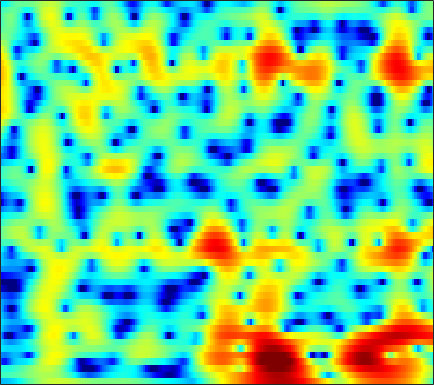

The data file committed next to this chart (first rows):
-7.0726, -6.965, -6.8542, -6.7332, -6.6011, -6.3267, -5.9085, -5.495, -4.8492, -4.1176, -3.3532, -2.7883, -2.0594, -1.3707, -0.88154, -0.27367, 0.28029, 0.65977, 1.1171, 1.517, 1.8583, 2.0737, 2.3085, 2.4882
-2.412, -2.382, -2.321, -2.228, -2.137, -1.982, -1.785, -1.61, -1.346, -1.051, -0.7353, -0.4904, -0.1607, 0.1644, 0.3997, 0.6944, 0.9611, 1.136, 1.332, 1.476, 1.561, 1.583, 1.552, 1.448
-3.291, -3.42, -3.497, -3.47, -3.384, -3.184, -2.905, -2.653, -2.274, -1.856, -1.405, -1.052, -0.5669, -0.07791, 0.2873, 0.7594, 1.2, 1.498, 1.842, 2.108, 2.284, 2.347, 2.332, 2.191
-11.44, -13.04, -13.25, -11.47, -9.947, -8.278, -7.099, -6.505, -6.025, -5.809, -5.718, -5.597, -5.19, -4.374, -3.507, -2.157, -0.7674, 0.2123, 1.379, 2.348, 3.108, 3.54, 3.929, 4.103
-8.653, -9.182, -9.236, -8.727, -8.192, -7.549, -7.137, -7.036, -7.265, -7.997, -9.348, -10.87, -13.3, -13.62, -11.24, -7.48, -4.379, -2.51, -0.502, 1.063, 2.275, 2.987, 3.702, 4.171
-5.265, -5.541, -5.813, -5.972, -6.026, -6.036, -5.986, -5.911, -5.779, -5.623, -5.416, -5.202, -4.789, -4.179, -3.594, -2.678, -1.658, -0.8693, 0.1567, 1.103, 1.927, 2.445, 2.994, 3.374
-5.931, -6.777, -7.807, -8.542, -8.809, -8.783, -8.402, -7.974, -7.307, -6.597, -5.854, -5.258, -4.416, -3.49, -2.757, -1.737, -0.6984, 0.07017, 1.04, 1.923, 2.679, 3.141, 3.599, 3.861
-8.428, -11, -16.09, -27.58, -28.46, -17.75, -13.79, -12.14, -10.9, -10.31, -10.15, -10.07, -9.604, -8.353, -6.927, -4.784, -2.66, -1.205, 0.4923, 1.899, 3.029, 3.692, 4.344, 4.732
-6.158, -7.135, -8.399, -9.351, -9.735, -9.909, -9.911, -9.952, -10.23, -10.93, -12.27, -13.81, -16.06, -15.13, -12.06, -8.042, -4.827, -2.877, -0.7661, 0.8964, 2.181, 2.938, 3.706, 4.225
-5.587, -6.135, -6.805, -7.337, -7.622, -7.853, -7.908, -7.844, -7.64, -7.325, -6.936, -6.559, -5.899, -5.02, -4.223, -3.018, -1.723, -0.7741, 0.3849, 1.39, 2.211, 2.702, 3.196, 3.506
-6.557, -7.459, -8.734, -10.01, -10.73, -11.01, -10.36, -9.432, -7.941, -6.441, -5.026, -4.03, -2.782, -1.619, -0.801, 0.211, 1.135, 1.75, 2.441, 2.981, 3.355, 3.519, 3.563, 3.395
-7.094, -8.531, -11.1, -14.83, -18.89, -22.77, -16.53, -12.71, -9.072, -6.388, -4.24, -2.867, -1.276, 0.08944, 0.991, 2.042, 2.908, 3.433, 3.971, 4.309, 4.424, 4.351, 4.014, 3.368
-7.356, -8.18, -9.135, -9.859, -10.2, -10.21, -9.57, -8.73, -7.353, -5.827, -4.256, -3.098, -1.639, -0.3037, 0.5995, 1.668, 2.56, 3.105, 3.676, 4.037, 4.167, 4.105, 3.796, 3.224
-9.95, -10.6, -11.31, -11.89, -12.18, -12.15, -11.61, -10.92, -9.623, -8.051, -6.335, -5.058, -3.42, -1.9, -0.8579, 0.374, 1.428, 2.105, 2.838, 3.372, 3.711, 3.831, 3.817, 3.598
-15.79, -16.2, -16.99, -18.11, -19.28, -21.51, -23.09, -21.25, -16.9, -13.06, -9.924, -7.963, -5.723, -3.819, -2.559, -1.073, 0.2089, 1.052, 2.003, 2.761, 3.347, 3.674, 3.941, 4.019
-25.22, -21.62, -19.47, -18.67, -18.82, -19.57, -19.53, -18.46, -15.98, -13.21, -10.72, -9.086, -7.142, -5.398, -4.201, -2.707, -1.315, -0.3577, 0.8053, 1.836, 2.696, 3.218, 3.76, 4.119
-13.82, -13.76, -13.39, -13.04, -12.9, -12.57, -12.12, -11.79, -11.24, -10.58, -9.928, -9.47, -8.796, -7.914, -7.052, -5.612, -3.937, -2.652, -1.013, 0.4846, 1.753, 2.546, 3.395, 4.031
-8.222, -8.426, -8.612, -8.82, -8.869, -8.835, -8.881, -8.966, -9.104, -9.498, -10.32, -11.32, -13.56, -17.19, -18.43, -13.52, -8.585, -5.767, -2.845, -0.6274, 1.074, 2.092, 3.153, 3.921
-6.423, -6.749, -7.225, -7.579, -7.712, -7.834, -7.82, -7.664, -7.515, -7.556, -7.828, -8.216, -8.97, -9.601, -9.354, -7.721, -5.318, -3.554, -1.431, 0.2831, 1.602, 2.386, 3.19, 3.718
-6.23, -7.022, -8.436, -10.05, -11.27, -11.67, -10.07, -8.457, -6.615, -5.124, -3.969, -3.34, -2.603, -1.928, -1.396, -0.6152, 0.2498, 0.926, 1.757, 2.427, 2.964, 3.209, 3.331, 3.246
-4.755, -5.443, -7.07, -9.895, -12.29, -13.16, -9.507, -6.705, -3.958, -1.954, -0.4905, 0.3181, 1.157, 1.809, 2.184, 2.603, 2.94, 3.171, 3.392, 3.514, 3.514, 3.362, 2.885, 2.046
-2.47, -2.29, -2.229, -2.219, -2.086, -1.832, -1.146, -0.5479, 0.2767, 1.057, 1.617, 1.922, 2.13, 2.109, 1.99, 1.731, 1.439, 1.243, 1.148, 1.261, 1.351, 1.384, 1.223, 0.6259
-0.9677, -0.4632, 0.09753, 0.6181, 0.8932, 1.285, 1.659, 1.879, 2.145, 2.281, 2.222, 2.038, 1.523, 0.6113, -0.3696, -2.197, -4.592, -6.508, -7.397, -5.502, -3.174, -1.821, -0.5712, 0.09139
-1.169, -0.6013, 0.06549, 0.6096, 0.9557, 1.396, 1.685, 1.869, 2.011, 1.997, 1.842, 1.558, 0.9454, -0.004863, -1.037, -2.927, -5.461, -7.517, -8.469, -6.199, -3.607, -2.027, -0.5603, 0.4002
-3.046, -2.461, -1.797, -1.28, -0.9024, -0.494, -0.191, 0.0291, 0.2456, 0.4145, 0.5303, 0.552, 0.5087, 0.3582, 0.1764, -0.1308, -0.4062, -0.5217, -0.467, -0.1474, 0.3334, 0.7329, 1.166, 1.434
-5.589, -5.102, -4.536, -4.076, -3.796, -3.608, -3.403, -3.271, -3.024, -2.574, -1.984, -1.433, -0.6822, 0.02976, 0.5168, 1.085, 1.545, 1.851, 2.199, 2.459, 2.677, 2.744, 2.744, 2.572
-9.393, -8.828, -8.075, -7.505, -7.41, -7.612, -8.315, -9.133, -10, -9.554, -7.448, -5.517, -3.157, -1.207, -0.01316, 1.276, 2.276, 2.854, 3.432, 3.811, 3.983, 3.989, 3.821, 3.45
-17.33, -14.14, -11.44, -9.947, -9.456, -9.485, -10.65, -12.29, -15.96, -16.36, -10.98, -7.537, -4.173, -1.663, -0.1939, 1.349, 2.517, 3.184, 3.825, 4.23, 4.379, 4.358, 4.114, 3.646
-12.74, -11.4, -9.712, -8.456, -7.744, -7.146, -6.822, -6.629, -6.285, -5.551, -4.397, -3.333, -1.857, -0.4476, 0.5085, 1.622, 2.514, 3.051, 3.575, 3.889, 3.986, 3.916, 3.631, 3.121
-7.097, -6.678, -6.044, -5.389, -4.879, -4.361, -3.815, -3.467, -2.923, -2.367, -1.713, -1.201, -0.4487, 0.307, 0.865, 1.565, 2.191, 2.584, 3.005, 3.237, 3.311, 3.215, 2.922, 2.401
-4.302, -3.935, -3.45, -2.962, -2.655, -2.249, -1.906, -1.677, -1.406, -1.163, -0.9324, -0.7399, -0.4366, -0.0379, 0.3277, 0.8836, 1.494, 1.935, 2.442, 2.811, 2.968, 2.945, 2.68, 2.158
-2.669, -2.264, -1.762, -1.338, -1.102, -0.7912, -0.6489, -0.5849, -0.6835, -0.9113, -1.33, -1.702, -2.219, -2.443, -2.229, -1.339, -0.06982, 0.9313, 2.081, 2.965, 3.463, 3.613, 3.463, 2.936
-3.176, -2.646, -2.052, -1.615, -1.329, -1.044, -0.8973, -0.877, -1.07, -1.603, -2.684, -4.042, -7.149, -13.59, -18.38, -8.426, -3.009, -0.4459, 1.92, 3.446, 4.353, 4.681, 4.697, 4.247
-7.426, -6.654, -6.098, -5.81, -5.593, -5.376, -4.84, -4.456, -3.867, -3.558, -3.535, -3.825, -4.329, -4.721, -4.405, -2.91, -0.8646, 0.6147, 2.261, 3.433, 4.216, 4.494, 4.544, 4.2
-9.869, -9.891, -10.7, -12.42, -14.34, -15.67, -13.36, -10.83, -7.967, -5.829, -4.24, -3.276, -2.235, -1.272, -0.5467, 0.4469, 1.444, 2.158, 2.984, 3.615, 3.981, 4.091, 3.987, 3.624
-7.651, -8.545, -10.18, -12.54, -14.5, -16.1, -13.93, -11.48, -8.484, -6.04, -4.051, -2.759, -1.308, -0.04433, 0.7865, 1.753, 2.578, 3.083, 3.611, 3.951, 4.052, 3.995, 3.692, 3.154
-4.36, -5.295, -6.606, -7.785, -8.477, -8.938, -8.698, -7.985, -6.702, -5.074, -3.429, -2.246, -0.7886, 0.4854, 1.311, 2.26, 3.008, 3.444, 3.844, 4.03, 4.021, 3.846, 3.417, 2.716
-1.845, -3.005, -4.793, -6.881, -8.628, -10.68, -11.49, -10.55, -8.274, -5.859, -3.733, -2.354, -0.7759, 0.5325, 1.36, 2.262, 2.958, 3.351, 3.693, 3.828, 3.762, 3.564, 3.114, 2.434
0.6501, -0.5626, -2.592, -5.283, -7.876, -12.82, -16.5, -13.21, -8.675, -5.588, -3.356, -2.083, -0.6681, 0.4489, 1.155, 1.925, 2.537, 2.877, 3.191, 3.325, 3.229, 3.046, 2.596, 1.961
3.516, 2.706, 1.45, 0.05595, -1.001, -2.207, -2.988, -3.122, -2.901, -2.428, -1.857, -1.452, -0.8981, -0.3471, 0.07784, 0.6629, 1.219, 1.577, 1.96, 2.177, 2.161, 2.015, 1.54, 0.776
5.587, 5.109, 4.347, 3.461, 2.741, 1.794, 0.8671, 0.1557, -0.7289, -1.634, -2.54, -3.136, -3.807, -3.968, -3.753, -3.035, -2.098, -1.374, -0.5527, 0.05737, 0.4168, 0.4451, 0.1938, -0.5096
6.108, 5.795, 5.206, 4.442, 3.771, 2.687, 1.44, 0.3619, -1.33, -3.371, -5.988, -8.495, -12.84, -16.64, -14.77, -10.71, -7.665, -5.966, -4.224, -2.932, -1.979, -1.508, -1.131, -1.104
5.689, 5.476, 4.982, 4.267, 3.573, 2.462, 1.082, -0.1058, -1.952, -4.181, -6.805, -9.028, -12.29, -14.34, -14.25, -12.63, -10.76, -9.443, -7.685, -6.064, -4.58, -3.563, -2.48, -1.624
5.388, 5.242, 4.809, 4.098, 3.387, 2.259, 0.9386, -0.2014, -1.843, -3.602, -5.47, -6.9, -8.714, -10.51, -11.75, -13.35, -14.56, -14.44, -12.55, -9.641, -7, -5.298, -3.47, -2.023
5.611, 5.449, 4.94, 4.114, 3.331, 2.019, 0.5226, -0.6552, -2.306, -3.869, -5.319, -6.405, -7.785, -9.419, -10.96, -13.93, -18.57, -21, -15.6, -10.53, -7.175, -5.241, -3.273, -1.807
6.349, 6.053, 5.314, 4.213, 3.126, 1.365, -0.8364, -2.702, -5.222, -7.301, -8.13, -8.011, -7.695, -7.419, -7.383, -7.466, -7.41, -7.093, -6.291, -5.091, -3.82, -2.983, -2, -1.228
7.139, 6.676, 5.736, 4.394, 3.077, 0.8936, -1.931, -4.776, -10.31, -21.93, -16.38, -11.08, -7.574, -5.569, -4.57, -3.603, -2.918, -2.523, -2.067, -1.73, -1.506, -1.504, -1.617, -1.89
7.135, 6.552, 5.519, 4.187, 3.038, 1.248, -0.7164, -2.188, -3.976, -5.199, -5.397, -4.974, -3.95, -2.965, -2.268, -1.518, -0.9769, -0.7085, -0.5304, -0.6461, -1.103, -1.675, -2.964, -4.942
6.682, 5.981, 4.81, 3.363, 2.154, 0.4819, -1.127, -2.131, -2.965, -3.28, -3.148, -2.849, -2.237, -1.602, -1.1, -0.5418, -0.1136, 0.1232, 0.2582, 0.1137, -0.389, -1.006, -2.38, -4.559
5.681, 4.87, 3.434, 1.513, -0.2964, -3.233, -6.625, -8.889, -9.271, -7.394, -5.558, -4.444, -3.351, -2.487, -1.959, -1.364, -0.7817, -0.3561, 0.119, 0.4846, 0.6496, 0.6209, 0.4284, 0.05878
3.599, 2.883, 1.517, -0.3404, -2.104, -5.266, -9.487, -12.74, -12.88, -9.981, -7.863, -6.919, -6.238, -5.984, -5.952, -5.7, -5, -4.189, -2.844, -1.479, -0.2767, 0.4417, 1.217, 1.814
1.57, 1.198, 0.4458, -0.575, -1.522, -2.871, -4.226, -5.102, -5.937, -6.431, -6.882, -7.375, -8.447, -10.4, -12.74, -17.41, -16.84, -12.13, -7.474, -4.27, -1.913, -0.532, 0.8879, 1.974
-0.1096, -0.07837, -0.212, -0.5845, -1.002, -1.667, -2.416, -2.986, -3.818, -4.684, -5.618, -6.394, -7.622, -9.094, -10.26, -11.44, -10.8, -9.076, -6.252, -3.705, -1.61, -0.3052, 1.085, 2.159
-1.62, -1.15, -0.7832, -0.6957, -0.7792, -1.129, -1.686, -2.232, -3.064, -4, -4.939, -5.558, -6.213, -6.495, -6.421, -5.928, -5.011, -4.084, -2.66, -1.203, 0.1407, 1.019, 2.004, 2.739
-2.481, -1.58, -0.8109, -0.4139, -0.3483, -0.5616, -1.116, -1.776, -2.939, -4.455, -6.253, -7.61, -8.726, -8.277, -7.109, -5.152, -3.241, -1.928, -0.3919, 0.9162, 1.985, 2.625, 3.264, 3.623
-2.269, -1.453, -0.6704, -0.2355, -0.1394, -0.2656, -0.7476, -1.356, -2.64, -4.606, -7.676, -11.38, -20.12, -14.48, -9.265, -5.075, -2.296, -0.7301, 0.9089, 2.155, 3.076, 3.57, 3.961, 4.05
-2.652, -2.276, -1.797, -1.408, -1.185, -1.034, -1.092, -1.296, -1.815, -2.587, -3.512, -4.141, -4.521, -4.113, -3.353, -2.043, -0.7009, 0.2129, 1.256, 2.099, 2.739, 3.075, 3.314, 3.309
-4.764, -4.853, -4.562, -3.819, -3.116, -2.263, -1.59, -1.257, -0.982, -0.8872, -0.8942, -0.9094, -0.8868, -0.7431, -0.5461, -0.1852, 0.2494, 0.5968, 1.061, 1.496, 1.874, 2.103, 2.315, 2.377
